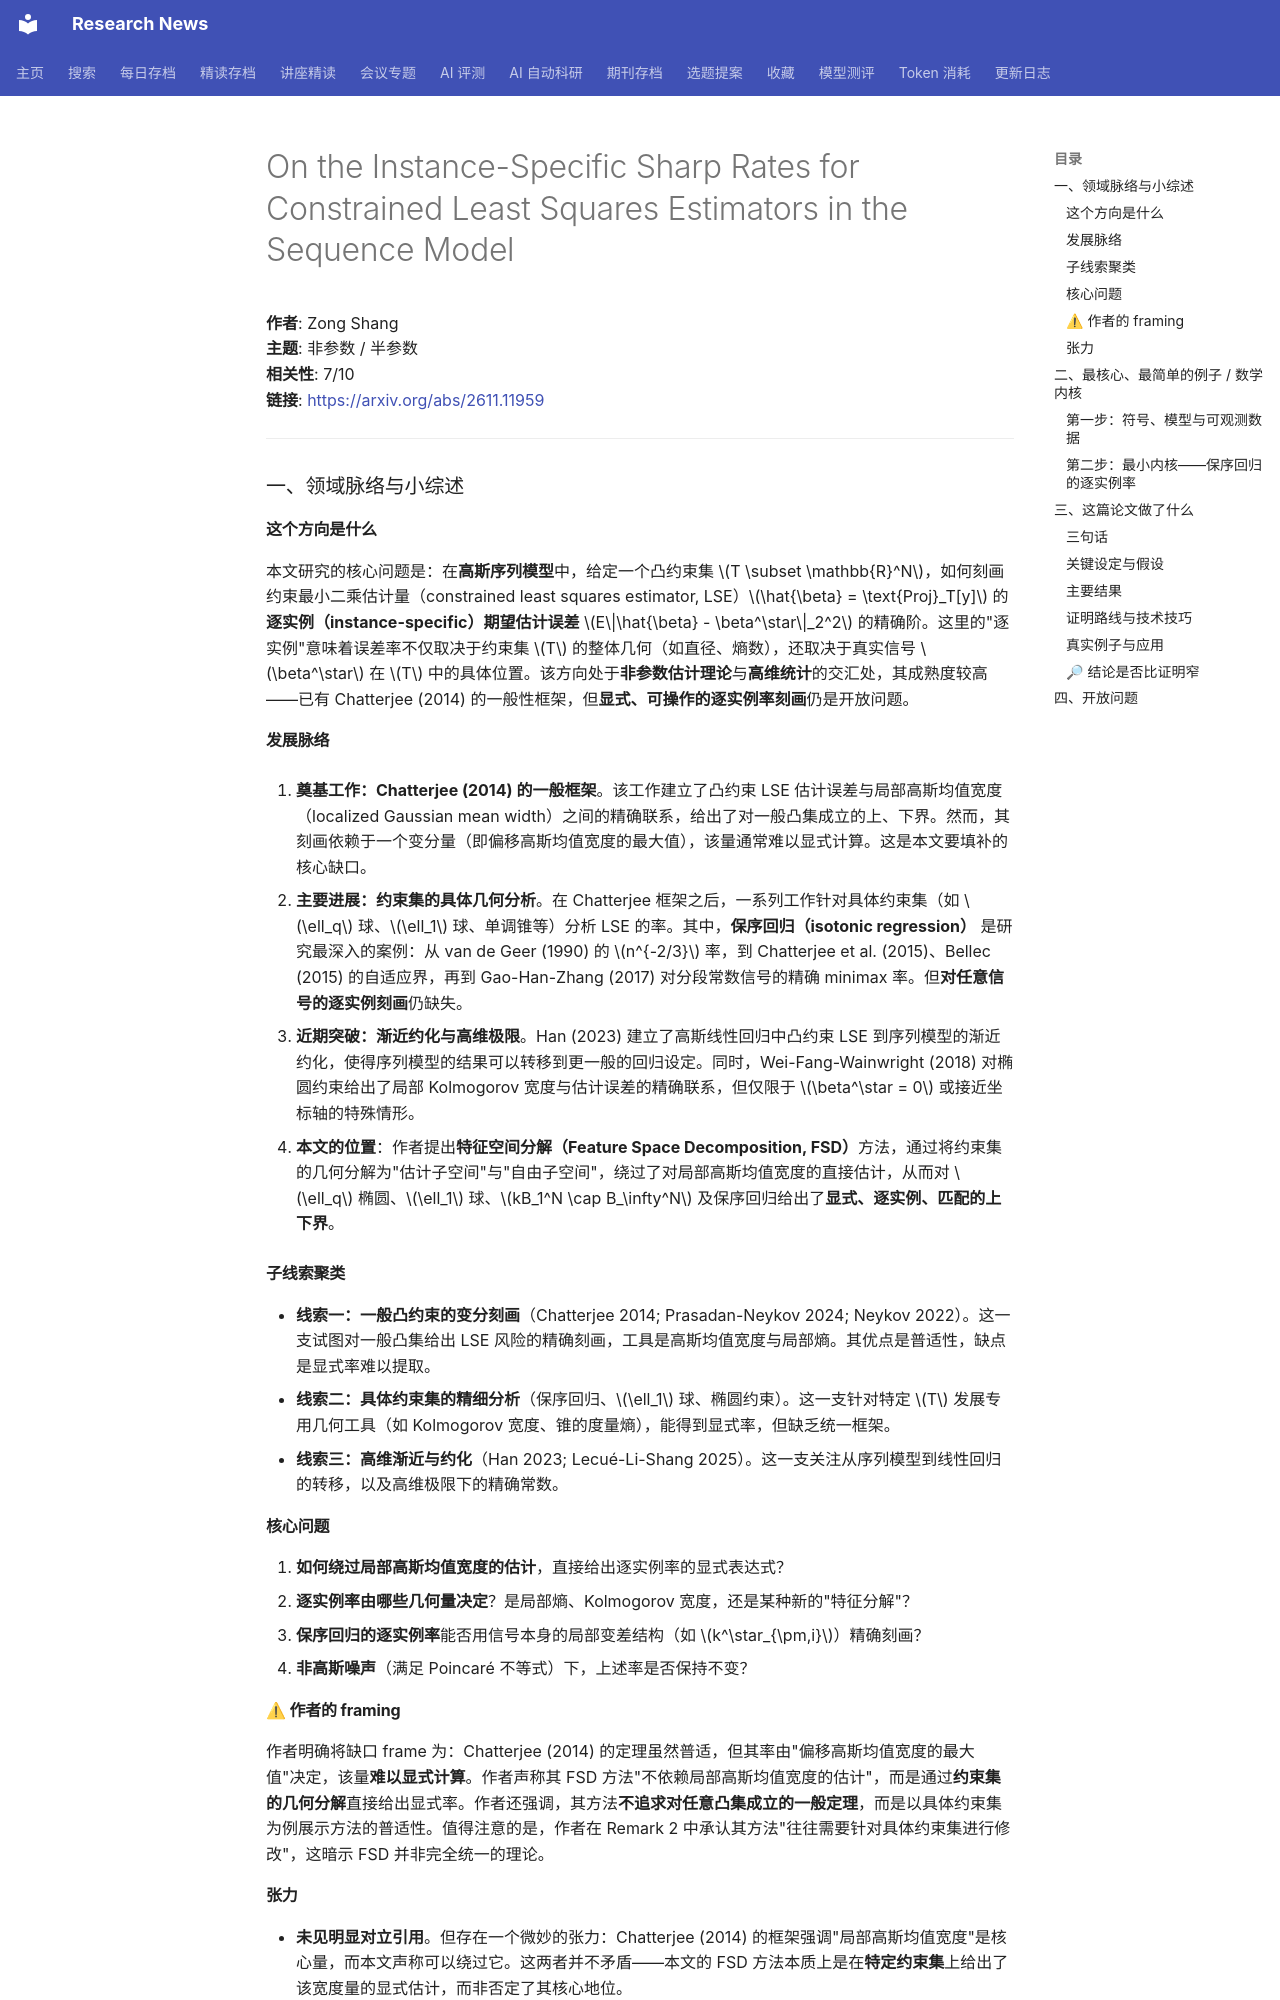

repository: cxy0714/research-news · page: deep_reads/2026-11-11-2611.11959/index.html · generator: mkdocs

# On the Instance-Specific Sharp Rates for Constrained Least Squares Estimators in the Sequence Model

**作者**: Zong Shang  
**主题**: 非参数 / 半参数  
**相关性**: 7/10  
**链接**: <https://arxiv.org/abs/2611.11959>

---

### 一、领域脉络与小综述

#### 这个方向是什么

本文研究的核心问题是：在**高斯序列模型**中，给定一个凸约束集 $T \subset \mathbb{R}^N$，如何刻画约束最小二乘估计量（constrained least squares estimator, LSE）$\hat{\beta} = \text{Proj}_T[y]$ 的**逐实例（instance-specific）期望估计误差** $E\|\hat{\beta} - \beta^\star\|_2^2$ 的精确阶。这里的"逐实例"意味着误差率不仅取决于约束集 $T$ 的整体几何（如直径、熵数），还取决于真实信号 $\beta^\star$ 在 $T$ 中的具体位置。该方向处于**非参数估计理论**与**高维统计**的交汇处，其成熟度较高——已有 Chatterjee (2014) 的一般性框架，但**显式、可操作的逐实例率刻画**仍是开放问题。

#### 发展脉络

1. **奠基工作：Chatterjee (2014) 的一般框架**。该工作建立了凸约束 LSE 估计误差与局部高斯均值宽度（localized Gaussian mean width）之间的精确联系，给出了对一般凸集成立的上、下界。然而，其刻画依赖于一个变分量（即偏移高斯均值宽度的最大值），该量通常难以显式计算。这是本文要填补的核心缺口。

2. **主要进展：约束集的具体几何分析**。在 Chatterjee 框架之后，一系列工作针对具体约束集（如 $\ell_q$ 球、$\ell_1$ 球、单调锥等）分析 LSE 的率。其中，**保序回归（isotonic regression）** 是研究最深入的案例：从 van de Geer (1990) 的 $n^{-2/3}$ 率，到 Chatterjee et al. (2015)、Bellec (2015) 的自适应界，再到 Gao-Han-Zhang (2017) 对分段常数信号的精确 minimax 率。但**对任意信号的逐实例刻画**仍缺失。

3. **近期突破：渐近约化与高维极限**。Han (2023) 建立了高斯线性回归中凸约束 LSE 到序列模型的渐近约化，使得序列模型的结果可以转移到更一般的回归设定。同时，Wei-Fang-Wainwright (2018) 对椭圆约束给出了局部 Kolmogorov 宽度与估计误差的精确联系，但仅限于 $\beta^\star = 0$ 或接近坐标轴的特殊情形。

4. **本文的位置**：作者提出**特征空间分解（Feature Space Decomposition, FSD）**方法，通过将约束集的几何分解为"估计子空间"与"自由子空间"，绕过了对局部高斯均值宽度的直接估计，从而对 $\ell_q$ 椭圆、$\ell_1$ 球、$kB_1^N \cap B_\infty^N$ 及保序回归给出了**显式、逐实例、匹配的上下界**。

#### 子线索聚类

- **线索一：一般凸约束的变分刻画**（Chatterjee 2014; Prasadan-Neykov 2024; Neykov 2022）。这一支试图对一般凸集给出 LSE 风险的精确刻画，工具是高斯均值宽度与局部熵。其优点是普适性，缺点是显式率难以提取。
- **线索二：具体约束集的精细分析**（保序回归、$\ell_1$ 球、椭圆约束）。这一支针对特定 $T$ 发展专用几何工具（如 Kolmogorov 宽度、锥的度量熵），能得到显式率，但缺乏统一框架。
- **线索三：高维渐近与约化**（Han 2023; Lecué-Li-Shang 2025）。这一支关注从序列模型到线性回归的转移，以及高维极限下的精确常数。

#### 核心问题

1. **如何绕过局部高斯均值宽度的估计**，直接给出逐实例率的显式表达式？
2. **逐实例率由哪些几何量决定**？是局部熵、Kolmogorov 宽度，还是某种新的"特征分解"？
3. **保序回归的逐实例率**能否用信号本身的局部变差结构（如 $k^\star_{\pm,i}$）精确刻画？
4. **非高斯噪声**（满足 Poincaré 不等式）下，上述率是否保持不变？

#### ⚠ 作者的 framing

作者明确将缺口 frame 为：Chatterjee (2014) 的定理虽然普适，但其率由"偏移高斯均值宽度的最大值"决定，该量**难以显式计算**。作者声称其 FSD 方法"不依赖局部高斯均值宽度的估计"，而是通过**约束集的几何分解**直接给出显式率。作者还强调，其方法**不追求对任意凸集成立的一般定理**，而是以具体约束集为例展示方法的普适性。值得注意的是，作者在 Remark 2 中承认其方法"往往需要针对具体约束集进行修改"，这暗示 FSD 并非完全统一的理论。

#### 张力

- **未见明显对立引用**。但存在一个微妙的张力：Chatterjee (2014) 的框架强调"局部高斯均值宽度"是核心量，而本文声称可以绕过它。这两者并不矛盾——本文的 FSD 方法本质上是在**特定约束集**上给出了该宽度量的显式估计，而非否定了其核心地位。
- 另一个张力在于**保序回归的逐实例率**：Gao-Han-Zhang (2017) 的 minimax 率针对分段常数信号，而本文的定理 6 对任意信号给出率，两者在分段常数情形下应一致，但本文的证明路径完全不同（初等证明 vs. 熵估计）。

---

### 二、最核心、最简单的例子 / 数学内核
